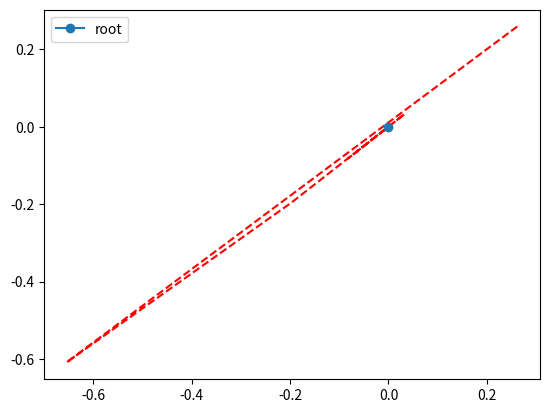

This figure's Python source:
import matplotlib.pyplot as plt
import numpy as np
def bisection_method(f, a, b, tolerance=1e-6, max_iterations=100000):
    x=[]
    y=[]
    if f(a) * f(b) >= 0:
        raise ValueError("The function must have opposite signs at the endpoints of the interval.")

    for iteration in range(1, max_iterations + 1):
        c = (a + b) / 2
        x.append(c)
        y.append(f(c))
        if f(c) == 0 or abs(b - a) / 2 < tolerance:
            plt.plot(x,y,"r--")
            plt.plot(x[-1],0,marker="o",label="root")
            plt.legend()
            plt.show()
            print(x)
            return c
        
        if f(c) * f(a) < 0:
            b = c
        else:
            a = c
    raise RuntimeError("The method did not converge within the maximum number of iterations.")

# Example usage
def f(x):
    return np.sin(x)

root = bisection_method(f,2*np.pi/3, -(np.pi/2))
print("Approximate root:", root)